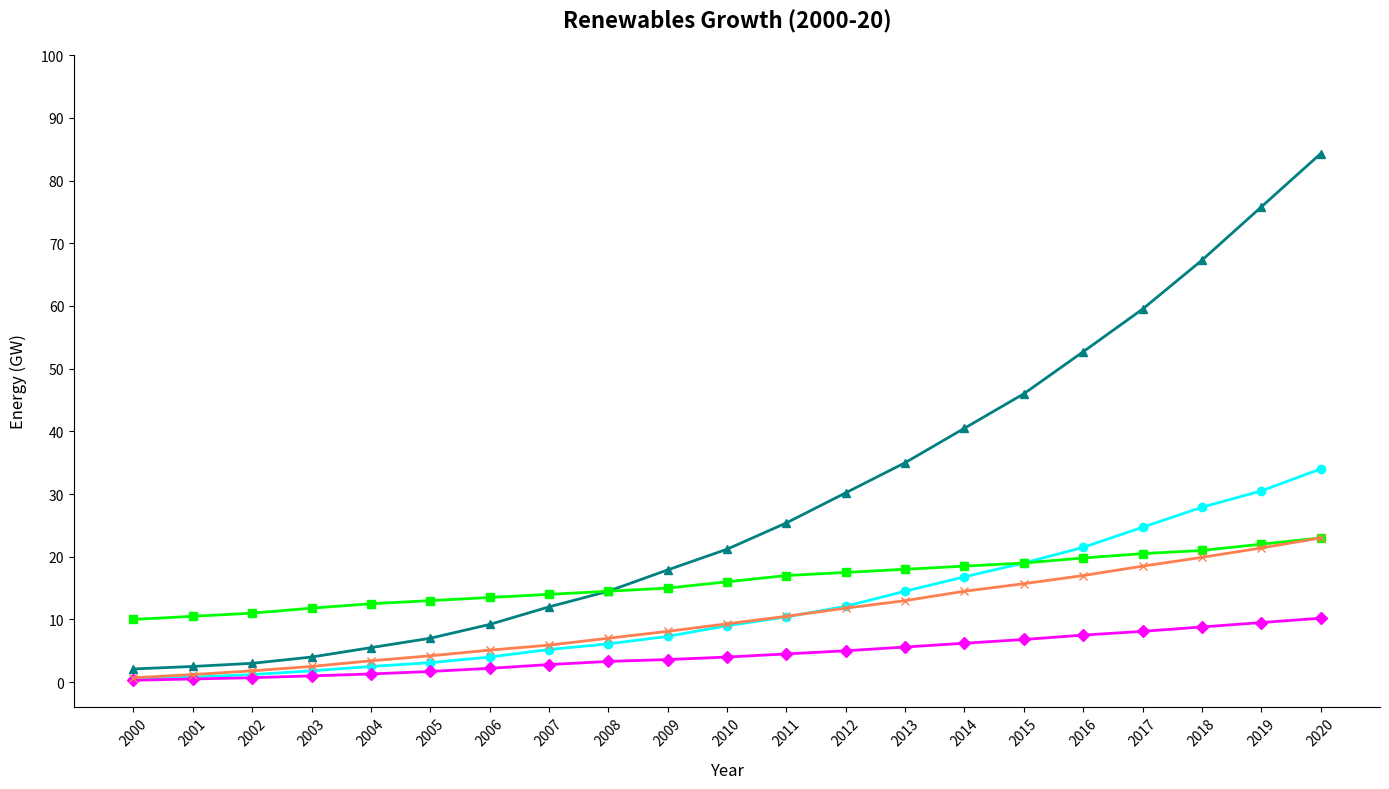

Generate this figure with matplotlib:
import matplotlib.pyplot as plt
import numpy as np

years = np.arange(2000, 2021)
solar_energy = [0.5, 0.8, 1.2, 1.8, 2.5, 3.1, 4.0, 5.2, 6.1, 7.3, 9.0, 10.4, 12.1, 14.5, 16.8, 19.0, 21.5, 24.7, 27.9, 30.5, 34.0]
wind_energy = [2.1, 2.5, 3.0, 4.0, 5.5, 7.0, 9.2, 12.0, 14.5, 17.9, 21.2, 25.4, 30.2, 35.0, 40.5, 46.0, 52.7, 59.5, 67.3, 75.8, 84.3]
hydro_energy = [10.0, 10.5, 11.0, 11.8, 12.5, 13.0, 13.5, 14.0, 14.5, 15.0, 16.0, 17.0, 17.5, 18.0, 18.5, 19.0, 19.8, 20.5, 21.0, 22.0, 23.0]
geothermal_energy = [0.3, 0.5, 0.7, 1.0, 1.3, 1.7, 2.2, 2.8, 3.3, 3.6, 4.0, 4.5, 5.0, 5.6, 6.2, 6.8, 7.5, 8.1, 8.8, 9.5, 10.2]
biomass_energy = [0.7, 1.2, 1.8, 2.5, 3.4, 4.2, 5.1, 5.9, 7.0, 8.1, 9.3, 10.5, 11.8, 13.0, 14.5, 15.7, 17.0, 18.5, 19.9, 21.4, 23.0]

fig, ax = plt.subplots(figsize=(14, 8))

# Applying new colors to the energy sources
ax.plot(years, solar_energy, color='cyan', marker='o', linestyle='-', linewidth=2)
ax.plot(years, wind_energy, color='teal', marker='^', linestyle='-', linewidth=2)
ax.plot(years, hydro_energy, color='lime', marker='s', linestyle='-', linewidth=2)
ax.plot(years, geothermal_energy, color='magenta', marker='D', linestyle='-', linewidth=2)
ax.plot(years, biomass_energy, color='coral', marker='x', linestyle='-', linewidth=2)

# Set titles and labels
ax.set_title('Renewables Growth (2000-20)', fontsize=16, fontweight='bold', pad=20)
ax.set_xlabel('Year', fontsize=12, labelpad=10)
ax.set_ylabel('Energy (GW)', fontsize=12, labelpad=10)

# Remove borders
ax.spines['top'].set_visible(False)
ax.spines['right'].set_visible(False)

ax.set_xticks(years, minor=False)
ax.set_xticklabels(years, rotation=45)
ax.set_yticks(np.arange(0, 101, 10))

plt.tight_layout()
plt.show()
